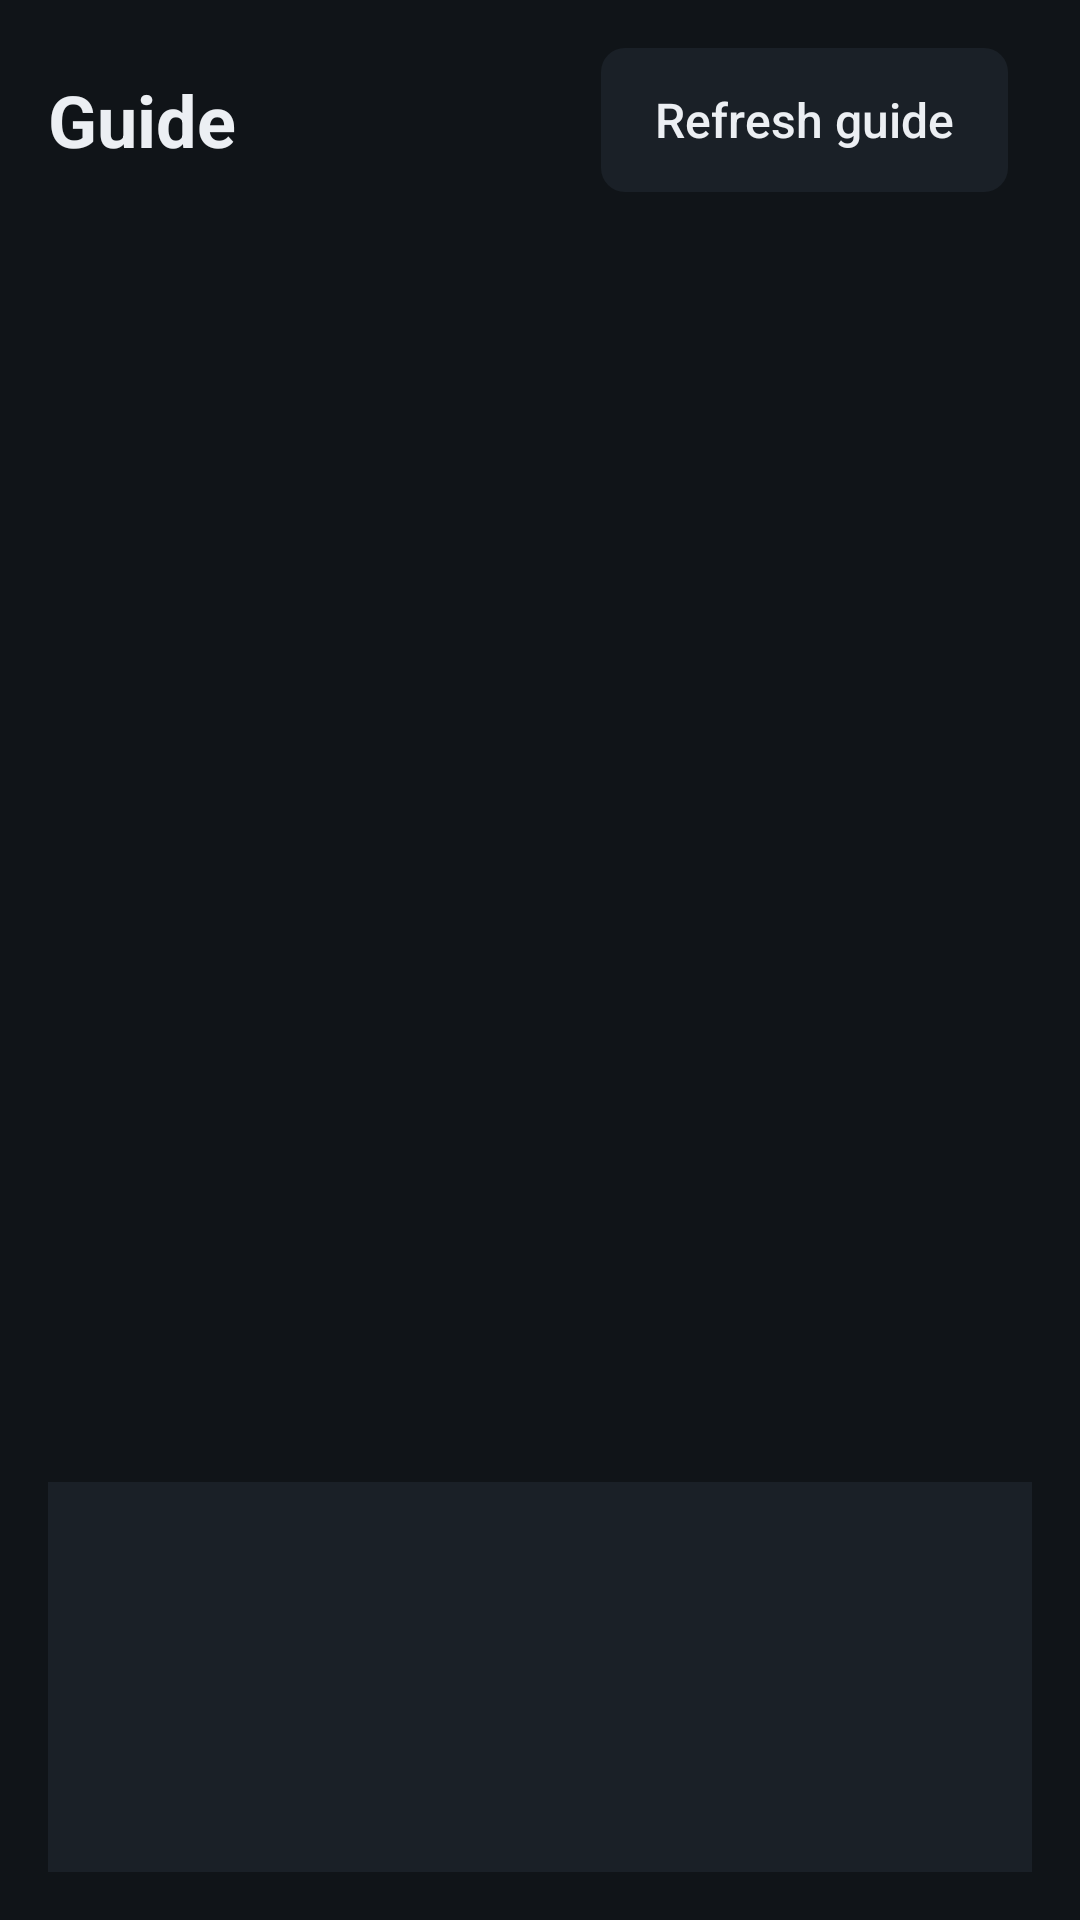

The Android layout XML behind this screen, and the referenced resources:
<!-- AndroidManifest.xml: application theme Theme.MxlTv -->
<!-- res/layout/activity_guide.xml -->
<?xml version="1.0" encoding="utf-8"?>
<LinearLayout xmlns:android="http://schemas.android.com/apk/res/android"
    android:layout_width="match_parent" android:layout_height="match_parent"
    android:orientation="vertical" android:padding="16dp">
    <LinearLayout android:layout_width="match_parent" android:layout_height="wrap_content"
        android:gravity="center_vertical" android:orientation="horizontal">
        <TextView android:layout_width="0dp" android:layout_weight="1" android:layout_height="wrap_content"
            android:text="@string/guide" android:textSize="24sp" android:textStyle="bold" />
        <Button android:id="@+id/refresh" style="@style/Btn" android:text="@string/refresh_guide" />
    </LinearLayout>
    <TextView android:id="@+id/status" android:layout_width="match_parent"
        android:layout_height="wrap_content" android:textColor="@color/text_dim" android:textSize="13sp" />
    <LinearLayout android:layout_width="match_parent" android:layout_height="0dp"
        android:layout_weight="1" android:layout_marginTop="8dp" android:orientation="horizontal">
        <androidx.recyclerview.widget.RecyclerView android:id="@+id/channels"
            android:layout_width="0dp" android:layout_height="match_parent" android:layout_weight="2" />
        <androidx.recyclerview.widget.RecyclerView android:id="@+id/events"
            android:layout_width="0dp" android:layout_height="match_parent" android:layout_weight="3"
            android:layout_marginStart="10dp" />
    </LinearLayout>
    <ScrollView android:layout_width="match_parent" android:layout_height="130dp"
        android:layout_marginTop="8dp" android:background="@color/surface">
        <TextView android:id="@+id/detail" android:layout_width="match_parent"
            android:layout_height="wrap_content" android:padding="12dp" android:textSize="15sp"
            android:minLines="3" />
    </ScrollView>
</LinearLayout>
<!-- resources referenced by this layout -->
<resources>
  <color name="surface">#FF1A2027</color>
  <color name="text_dim">#FF9AA5B1</color>
  <string name="guide">Guide</string>
  <string name="refresh_guide">Refresh guide</string>
  <style name="Btn" parent="Widget.AppCompat.Button.Borderless">
          <item name="android:layout_width">wrap_content</item>
          <item name="android:layout_height">wrap_content</item>
          <item name="android:background">@drawable/focusable_bg</item>
          <item name="android:textColor">@color/text</item>
          <item name="android:textAllCaps">false</item>
          <item name="android:textSize">16sp</item>
          <item name="android:minHeight">48dp</item>
          <item name="android:paddingStart">18dp</item>
          <item name="android:paddingEnd">18dp</item>
          <item name="android:layout_marginEnd">8dp</item>
      </style>
  <style name="Theme.MxlTv" parent="Theme.AppCompat.NoActionBar">
          <item name="android:windowBackground">@color/bg</item>
          <item name="android:statusBarColor">@color/bg</item>
          <item name="android:navigationBarColor">@color/bg</item>
          <item name="colorPrimary">@color/surface</item>
          <item name="colorAccent">@color/accent</item>
          <item name="android:textColorPrimary">@color/text</item>
          <item name="android:textColorSecondary">@color/text_dim</item>
          <item name="android:textColor">@color/text</item>
      </style>
  <!-- drawable focusable_bg (drawable) -->
  <?xml version="1.0" encoding="utf-8"?>
  <selector xmlns:android="http://schemas.android.com/apk/res/android">
      <item android:state_focused="true">
          <shape><solid android:color="@color/surface_focus" /><corners android:radius="8dp" />
              <stroke android:width="2dp" android:color="@color/accent" /></shape>
      </item>
      <item android:state_pressed="true">
          <shape><solid android:color="@color/surface_focus" /><corners android:radius="8dp" /></shape>
      </item>
      <item android:state_activated="true">
          <shape><solid android:color="#FF24364A" /><corners android:radius="8dp" /></shape>
      </item>
      <item>
          <shape><solid android:color="@color/surface" /><corners android:radius="8dp" /></shape>
      </item>
  </selector>
  <color name="text">#FFECEFF3</color>
  <color name="bg">#FF101418</color>
  <color name="accent">#FF4FA3FF</color>
  <color name="surface_focus">#FF2E5A88</color>
</resources>
